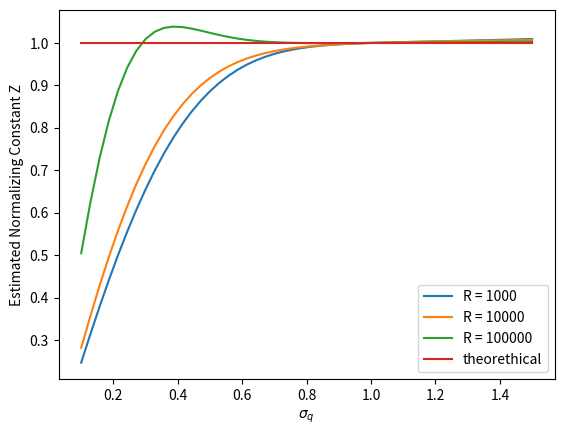
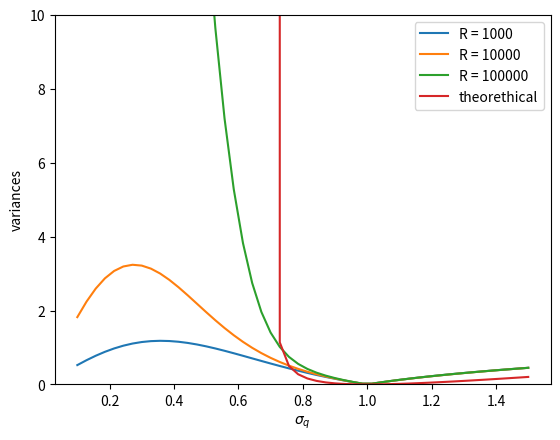
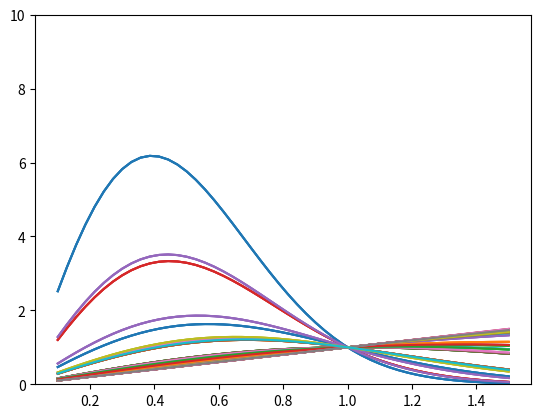

The matplotlib source for these figures, in order:
import matplotlib.pyplot as plt
import numpy as np

Rs = [1000, 10000, 100000]
np.random.seed(0)
sigmas_q = np.linspace(0.1, 1.5, 50)
sigma_p = 1
# set up arrays
Zs = [[] for _ in range(len(sigmas_q))]
variances = [[] for _ in range(len(sigmas_q))]
Ws = [[] for _ in range(len(sigmas_q))]
th_variance = [[] for _ in range(len(sigmas_q))]
th_variance = []

# Sample x_i from Q(x)
x_initial = np.random.normal(0, 1, max(Rs))


for i, sigma_q in enumerate(sigmas_q):
    for R in Rs:

        x = x_initial * sigma_q

        # Compute P(x) and Q(x)
        P_xi = (1 / np.sqrt(2 * np.pi * sigma_p ** 2)) * np.exp(-x[:R] ** 2 / (2 * sigma_p ** 2))
        Q_xi = (1 / np.sqrt(2 * np.pi * sigma_q ** 2)) * np.exp(-x[:R] ** 2 / (2 * sigma_q ** 2))

        # Compute weights w_i
        w_i = P_xi / Q_xi

        Ws[i].append(w_i[:1000])

        # Estimate Z
        Z = np.mean(w_i)
        Zs[i].append(Z)

        # estimate variance
        std = np.std(w_i)
        variances[i].append(std)

Zs = np.array(Zs)
variances = np.array(variances)
Ws = np.array(Ws)

# Plotting part
plt.figure()
for idx, R in enumerate(Rs):
    plt.plot(sigmas_q, Zs[:, idx], label=f'R = {R}')
plt.plot(sigmas_q, 1*np.ones(len(sigmas_q)), label='theorethical')
plt.xlabel('$\sigma_q$')
plt.ylabel('Estimated Normalizing Constant Z')
plt.legend()
plt.show()


# theoretical variance
for sigma_q in sigmas_q:
    if sigma_q**2 > 1/2 * sigma_p**2:
        term_one = 2 * (sigma_q ** 2)
        term_two = sigma_p ** 2
        var = ((sigma_q**2) / (sigma_p * ((term_one - term_two)**(1/2)))) - 1
        th_variance.append(var)

    else:
        var = 1e20
        th_variance.append(var)



plt.figure()
for idx, R in enumerate(Rs):
    plt.plot(sigmas_q, variances[:, idx], label=f'R = {R}')
plt.plot(sigmas_q, th_variance, label='theorethical')
plt.xlabel('$\sigma_q$')
plt.ylabel('variances')
plt.ylim(0, 10)
plt.legend()
plt.show()


plt.figure()
for idx, R in enumerate(Rs):
    plt.plot(sigmas_q, Ws[:, idx, 0:30])

plt.ylim(0, 10)

plt.show()
